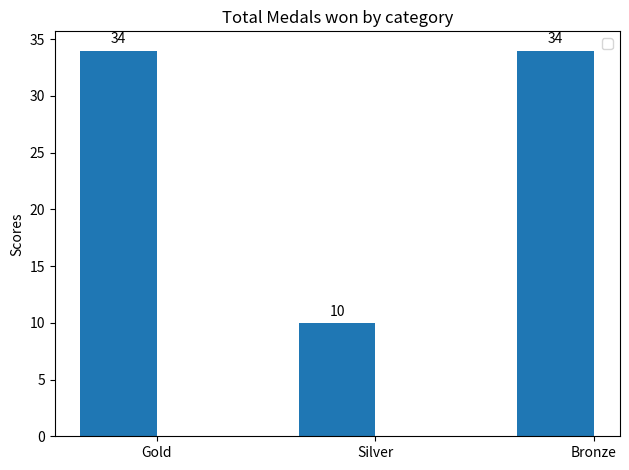

Write the Python code that produced this figure.
import matplotlib
import matplotlib.pyplot as plt
import numpy as np


labels = ['Gold', 'Silver', 'Bronze']
medals = [34, 10, 34]

x = np.arange(len(labels))  # the label locations
width = 0.35  # the width of the bars

fig, ax = plt.subplots()
rects1 = ax.bar(x - width/2, medals, width)


# Add some text for labels, title and custom x-axis tick labels, etc.
ax.set_ylabel('Scores')
ax.set_title('Total Medals won by category')
ax.set_xticks(x)
ax.set_xticklabels(labels)
ax.legend()


def autolabel(rects):
    """Attach a text label above each bar in *rects*, displaying its height."""
    for rect in rects:
        height = rect.get_height()
        ax.annotate('{}'.format(height),
                    xy=(rect.get_x() + rect.get_width() / 2, height),
                    xytext=(0, 3),  # 3 points vertical offset
                    textcoords="offset points",
                    ha='center', va='bottom')


autolabel(rects1)

fig.tight_layout()

plt.show()